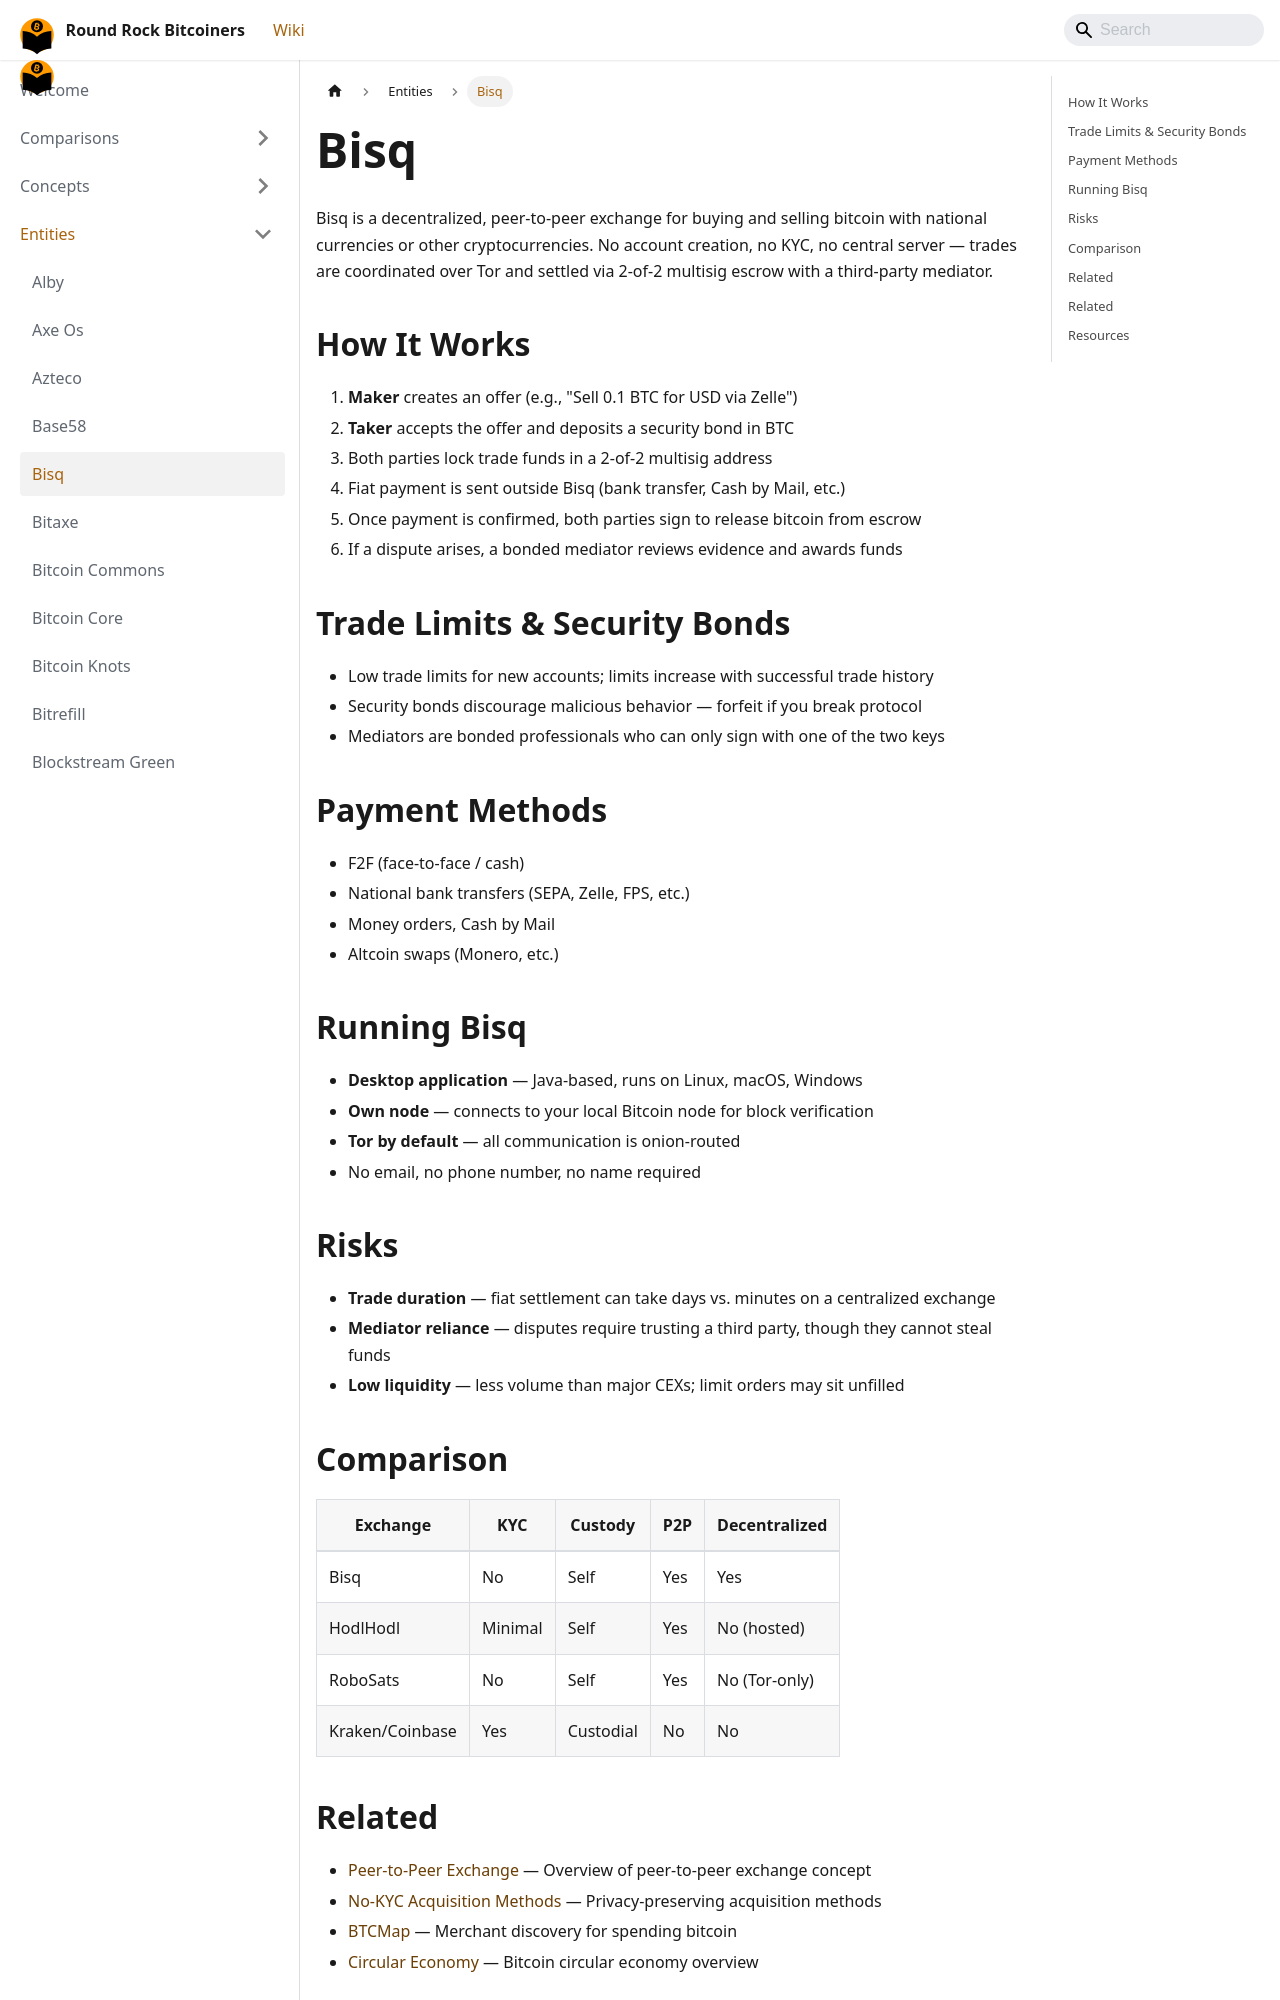

repository: jason-me/rrbtc-wiki · page: entities/bisq/index.html · generator: docusaurus

---
title: Bisq
created: 2026-06-02
updated: 2026-06-03
type: entity
tags: [exchange, privacy, p2p, no-kyc, trading, decentralized]
sources: ['raw/why-privacy-matters-meetup-3-2022-08-11.md', 'raw/bisq-to-bitcoin-retirement-2025-10-10.md']
confidence: high
contested: false
---

# Bisq

Bisq is a decentralized, peer-to-peer exchange for buying and selling bitcoin with national currencies or other cryptocurrencies. No account creation, no KYC, no central server — trades are coordinated over Tor and settled via 2-of-2 multisig escrow with a third-party mediator.

## How It Works
1. **Maker** creates an offer (e.g., "Sell 0.1 BTC for USD via Zelle")
2. **Taker** accepts the offer and deposits a security bond in BTC
3. Both parties lock trade funds in a 2-of-2 multisig address
4. Fiat payment is sent outside Bisq (bank transfer, Cash by Mail, etc.)
5. Once payment is confirmed, both parties sign to release bitcoin from escrow
6. If a dispute arises, a bonded mediator reviews evidence and awards funds

## Trade Limits & Security Bonds
- Low trade limits for new accounts; limits increase with successful trade history
- Security bonds discourage malicious behavior — forfeit if you break protocol
- Mediators are bonded professionals who can only sign with one of the two keys

## Payment Methods
- F2F (face-to-face / cash)
- National bank transfers (SEPA, Zelle, FPS, etc.)
- Money orders, Cash by Mail
- Altcoin swaps (Monero, etc.)

## Running Bisq
- **Desktop application** — Java-based, runs on Linux, macOS, Windows
- **Own node** — connects to your local Bitcoin node for block verification
- **Tor by default** — all communication is onion-routed
- No email, no phone number, no name required

## Risks
- **Trade duration** — fiat settlement can take days vs. minutes on a centralized exchange
- **Mediator reliance** — disputes require trusting a third party, though they cannot steal funds
- **Low liquidity** — less volume than major CEXs; limit orders may sit unfilled
